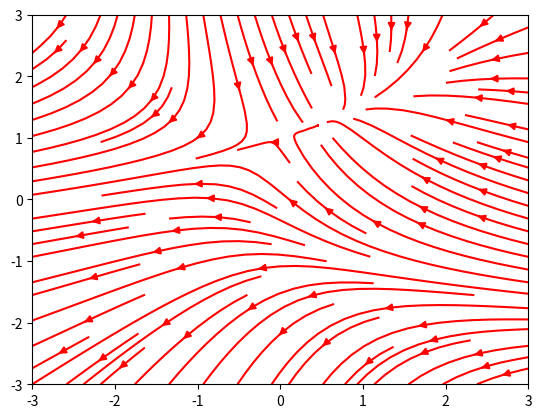

Write the Python code that produced this figure. (Note: this script raises an exception after producing the figure.)
#%%
import numpy as np
import matplotlib.pyplot as plt

Y, X = np.mgrid[-3:3:100j, -3:3:100j]
U = -1 - X**2 + Y
V = 1 + X - Y**2
speed = np.sqrt(U**2 + V**2)

fig, ax = plt.subplots()
ax.streamplot(X, Y, U, V, color='r')

plt.show()

# %%
nm 